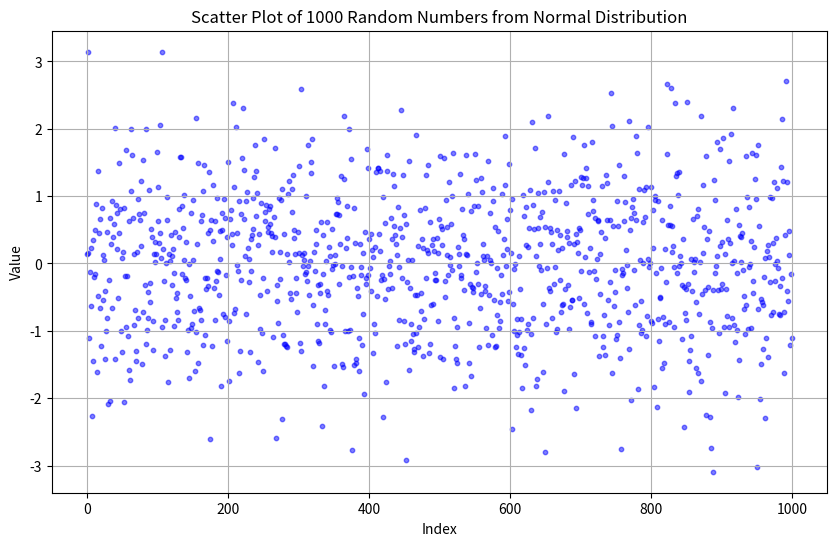

Write the Python code that produced this figure.
import numpy as np
import matplotlib.pyplot as plt

# Generate 1000 random numbers from a normal distribution
data = np.random.normal(loc=0, scale=1, size=1000)

# Generate corresponding x values (indices)
x = np.arange(len(data))

# Plot scatter graph
plt.figure(figsize=(10, 6))
plt.scatter(x, data, color='blue', alpha=0.5, s=10)

# Add labels and title
plt.title('Scatter Plot of 1000 Random Numbers from Normal Distribution')
plt.xlabel('Index') 
plt.ylabel('Value')
plt.grid(True)

# Show plot
plt.show()
